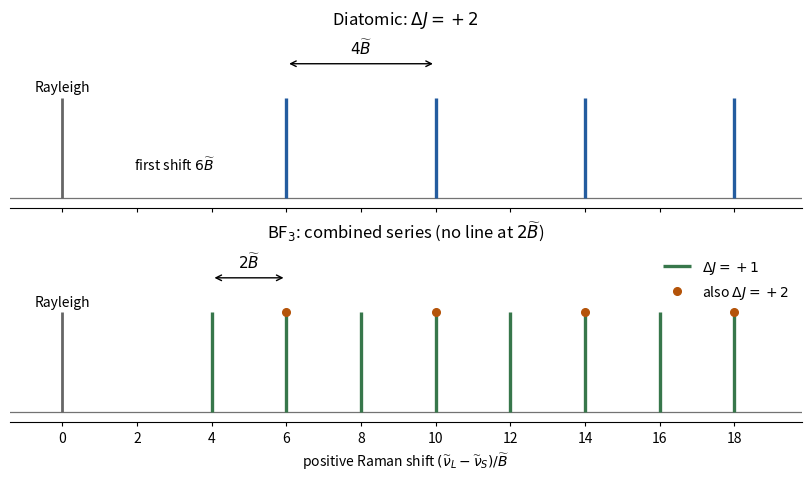

The matplotlib source for this figure: (Note: this script raises an exception after producing the figure.)
"""Ideal Raman line positions only; no model of populations or intensities."""
from pathlib import Path
import numpy as np
import matplotlib.pyplot as plt

fig, axes = plt.subplots(2, 1, figsize=(8, 4.7), sharex=True, layout='constrained')
for ax in axes:
    ax.axhline(0, color='0.45', lw=.9)
    ax.vlines(0, 0, 1, color='0.4', lw=2)
    ax.text(0, 1.06, 'Rayleigh', ha='center', fontsize=10)
    ax.set(ylim=(-.1, 1.65), xlim=(-1.4, 19.8), yticks=[])
    ax.spines[['left','right','top']].set_visible(False)
    ax.tick_params(axis='x', length=3)
axes[0].vlines([6,10,14,18], 0, 1, color='#245c9f', lw=2.4)
axes[0].set_title('Diatomic: $\\Delta J=+2$', fontsize=12)
axes[0].annotate('', (6, 1.34), (10, 1.34), arrowprops={'arrowstyle':'<->'})
axes[0].text(8, 1.43, '$4\\widetilde B$', ha='center', fontsize=11)
axes[0].text(3, .28, 'first shift $6\\widetilde B$', ha='center', fontsize=10)
axes[1].vlines(np.arange(4,19,2), 0, 1, color='#37774b', lw=2.4,
               label='$\\Delta J=+1$')
axes[1].plot([6,10,14,18], [1]*4, 'o', ms=5.5, color='#b45309',
             label='also $\\Delta J=+2$')
axes[1].set_title('BF$_3$: combined series (no line at $2\\widetilde B$)', fontsize=12)
axes[1].annotate('', (4, 1.34), (6, 1.34), arrowprops={'arrowstyle':'<->'})
axes[1].text(5, 1.43, '$2\\widetilde B$', ha='center', fontsize=11)
axes[1].legend(loc='upper right', fontsize=10, frameon=False)
axes[1].set_xticks(np.arange(0,19,2))
axes[1].set_xlabel(r'positive Raman shift $(\widetilde\nu_L-\widetilde\nu_S)/\widetilde B$')
fig.savefig(Path(__file__).stem+'.png', dpi=140, facecolor='white')
plt.close(fig)
